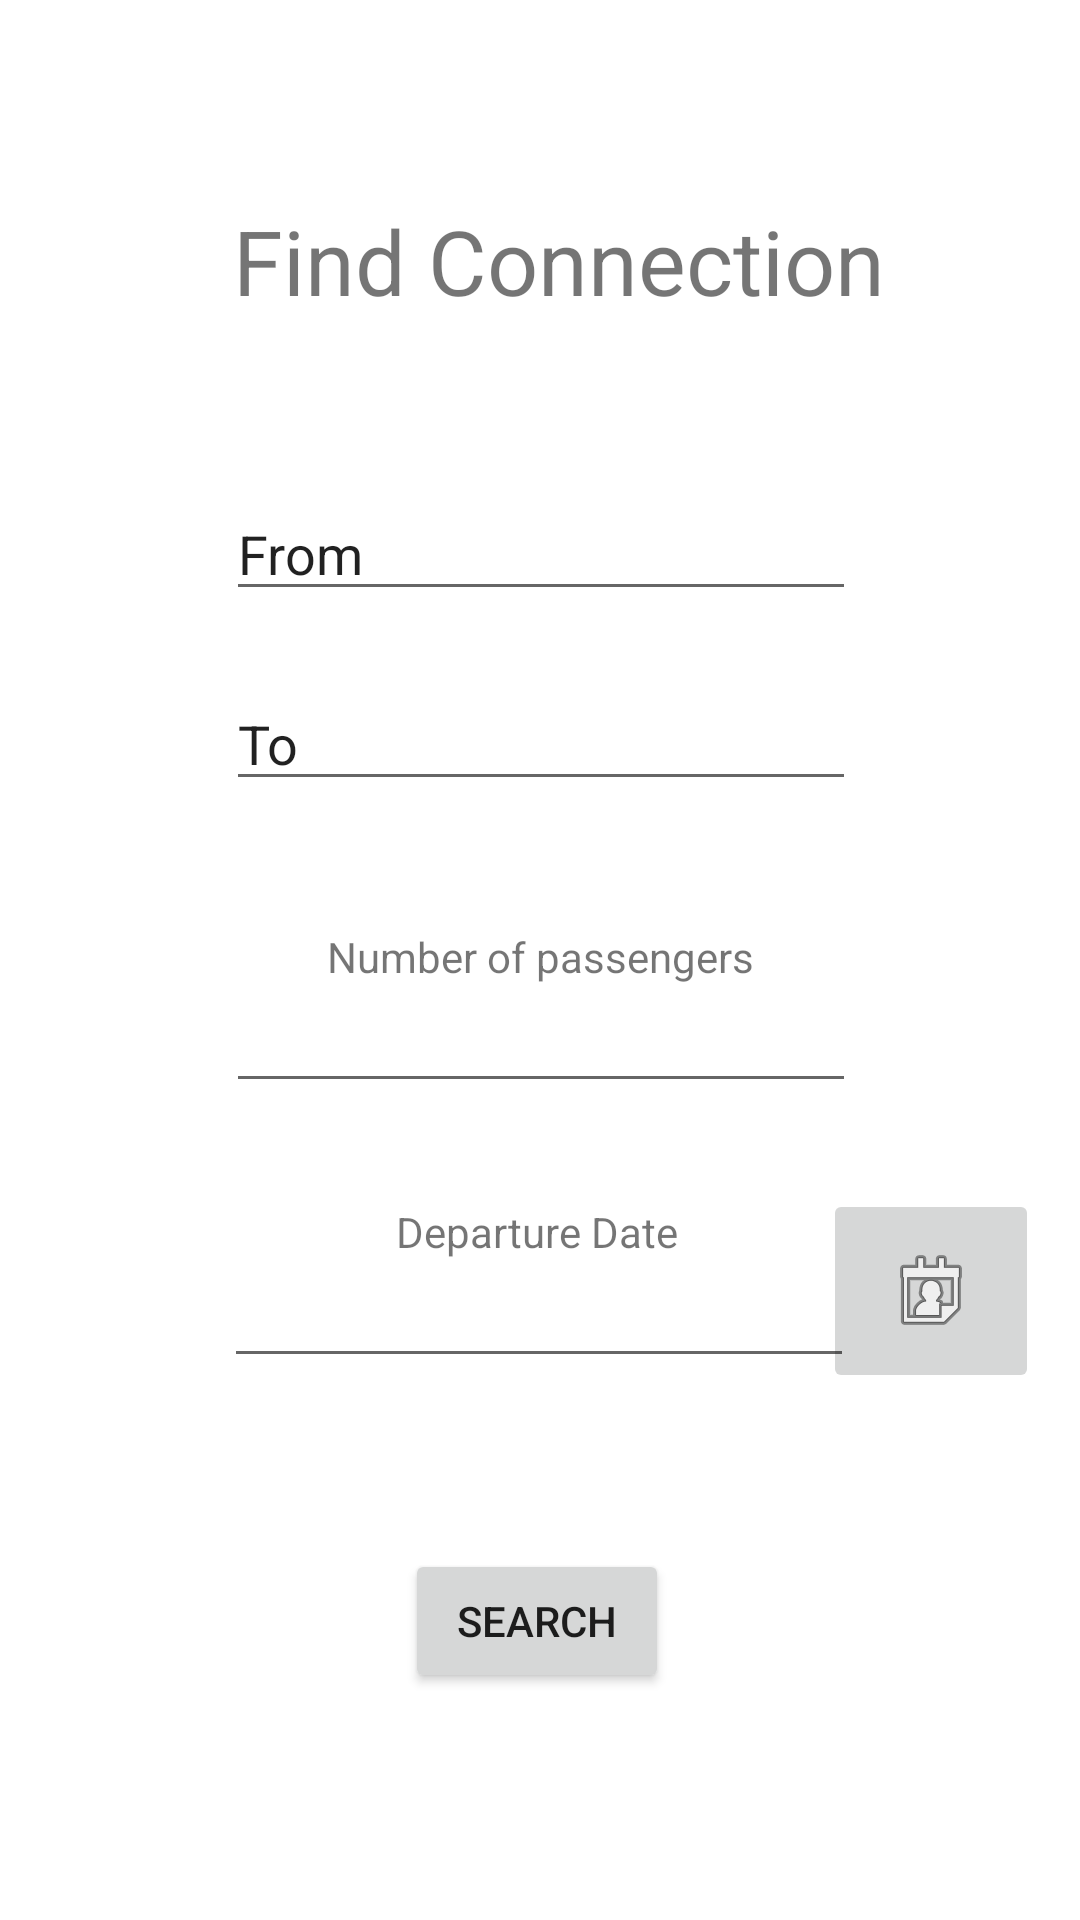

Android layout source for this screen:
<!-- AndroidManifest.xml: application theme Theme.TripManager -->
<!-- res/layout/main_flixbus_layout.xml -->
<?xml version="1.0" encoding="utf-8"?>
<androidx.constraintlayout.widget.ConstraintLayout xmlns:android="http://schemas.android.com/apk/res/android"
    xmlns:app="http://schemas.android.com/apk/res-auto"
    xmlns:tools="http://schemas.android.com/tools"
    android:layout_width="match_parent"
    android:layout_height="match_parent"
    android:id="@+id/main_flixbus_layout"
    >


    <EditText
        android:id="@+id/editTextTo"
        android:layout_width="wrap_content"
        android:layout_height="wrap_content"
        android:ems="10"
        android:inputType="text"
        android:text="To"
        app:layout_constraintBottom_toBottomOf="parent"
        app:layout_constraintEnd_toEndOf="parent"
        app:layout_constraintHorizontal_bias="0.502"
        app:layout_constraintStart_toStartOf="parent"
        app:layout_constraintTop_toTopOf="parent"
        app:layout_constraintVertical_bias="0.377" />

    <TextView
        android:id="@+id/textView7"
        android:layout_width="wrap_content"
        android:layout_height="wrap_content"
        android:text="Number of passengers"
        app:layout_constraintBottom_toBottomOf="parent"
        app:layout_constraintEnd_toEndOf="parent"
        app:layout_constraintStart_toStartOf="parent"
        app:layout_constraintTop_toTopOf="parent"
        app:layout_constraintVertical_bias="0.498" />

    <ImageButton
        android:id="@+id/imageButtonDate"
        android:layout_width="72dp"
        android:layout_height="68dp"
        app:layout_constraintBottom_toBottomOf="parent"
        app:layout_constraintEnd_toEndOf="parent"
        app:layout_constraintHorizontal_bias="0.952"
        app:layout_constraintStart_toStartOf="parent"
        app:layout_constraintTop_toTopOf="parent"
        app:layout_constraintVertical_bias="0.693"
        app:srcCompat="@android:drawable/ic_menu_my_calendar" />

    <EditText
        android:id="@+id/editTextNumber"
        android:layout_width="wrap_content"
        android:layout_height="wrap_content"
        android:ems="10"
        android:inputType="number"
        app:layout_constraintBottom_toBottomOf="parent"
        app:layout_constraintEnd_toEndOf="parent"
        app:layout_constraintHorizontal_bias="0.502"
        app:layout_constraintStart_toStartOf="parent"
        app:layout_constraintTop_toTopOf="parent"
        app:layout_constraintVertical_bias="0.545" />

    <TextView
        android:id="@+id/textView6"
        android:layout_width="wrap_content"
        android:layout_height="wrap_content"
        android:text="Departure Date"
        app:layout_constraintBottom_toBottomOf="parent"
        app:layout_constraintEnd_toEndOf="parent"
        app:layout_constraintHorizontal_bias="0.496"
        app:layout_constraintStart_toStartOf="parent"
        app:layout_constraintTop_toTopOf="parent"
        app:layout_constraintVertical_bias="0.646" />

    <EditText
        android:id="@+id/editTextFrom"
        android:layout_width="wrap_content"
        android:layout_height="wrap_content"
        android:ems="10"
        android:inputType="text"
        android:text="From"
        app:layout_constraintBottom_toBottomOf="parent"
        app:layout_constraintEnd_toEndOf="parent"
        app:layout_constraintHorizontal_bias="0.502"
        app:layout_constraintStart_toStartOf="parent"
        app:layout_constraintTop_toTopOf="parent"
        app:layout_constraintVertical_bias="0.271" />

    <EditText
        android:id="@+id/editTextDateDeparture"
        android:layout_width="wrap_content"
        android:layout_height="wrap_content"
        android:ems="10"
        android:inputType="date"
        app:layout_constraintBottom_toBottomOf="parent"
        app:layout_constraintEnd_toEndOf="parent"
        app:layout_constraintHorizontal_bias="0.497"
        app:layout_constraintStart_toStartOf="parent"
        app:layout_constraintTop_toTopOf="parent"
        app:layout_constraintVertical_bias="0.698" />

    <Button
        android:id="@+id/buttonSearch"
        android:layout_width="wrap_content"
        android:layout_height="wrap_content"
        android:text="Search"
        app:layout_constraintBottom_toBottomOf="parent"
        app:layout_constraintEnd_toEndOf="parent"
        app:layout_constraintHorizontal_bias="0.496"
        app:layout_constraintStart_toStartOf="parent"
        app:layout_constraintTop_toTopOf="parent"
        app:layout_constraintVertical_bias="0.872" />

    <TextView
        android:id="@+id/textView5"
        android:layout_width="wrap_content"
        android:layout_height="wrap_content"
        android:text="Find Connection"
        android:textSize="30sp"
        app:layout_constraintBottom_toBottomOf="parent"
        app:layout_constraintEnd_toEndOf="parent"
        app:layout_constraintHorizontal_bias="0.544"
        app:layout_constraintStart_toStartOf="parent"
        app:layout_constraintTop_toTopOf="parent"
        app:layout_constraintVertical_bias="0.111" />

</androidx.constraintlayout.widget.ConstraintLayout>
<!-- resources referenced by this layout -->
<resources>
  <style name="Theme.TripManager" parent="Theme.MaterialComponents.DayNight.DarkActionBar">
          
          <item name="colorPrimary">@color/purple_500</item>
          <item name="colorPrimaryVariant">@color/purple_700</item>
          <item name="colorOnPrimary">@color/white</item>
          
          <item name="colorSecondary">@color/teal_200</item>
          <item name="colorSecondaryVariant">@color/teal_700</item>
          <item name="colorOnSecondary">@color/black</item>
          
          <item name="android:statusBarColor">?attr/colorPrimaryVariant</item>
          
      </style>
  <!-- not gathered from this repository: default colours our renderer supplied (Android Studio template values) -->
  <color name="purple_500">#FF6200EE</color>
  <color name="purple_700">#FF3700B3</color>
  <color name="teal_200">#FF03DAC5</color>
  <color name="teal_700">#FF018786</color>
  <color name="black">#FF000000</color>
  <color name="white">#FFFFFFFF</color>
</resources>
